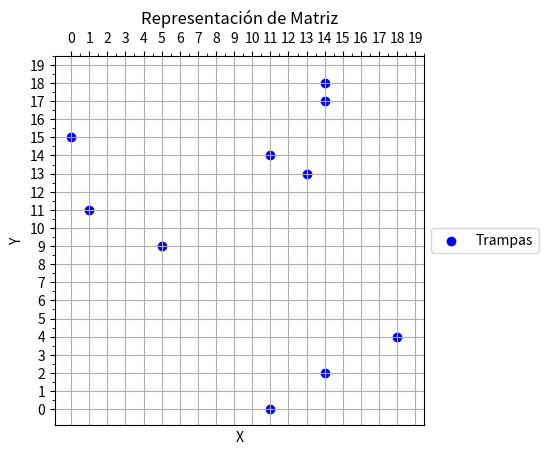

Generate this figure with matplotlib:
# Description: This file contains the code to generate the mesh of the RRAM.
import numpy as np
import matplotlib.pyplot as plt

from matplotlib.colors import LinearSegmentedColormap


def RepresentateState(matriz: np.ndarray, filename: str = "grafica.png") -> None:
    """
    Represent the state of a matrix as a colored plot.

    Parameters:
    - matriz (np.ndarray): The input matrix to be represented.
    - filename (str, optional): The name of the file to save the plot. Default is "grafica.png".

    Returns:
    None
    """
    nrows, ncols = matriz.shape

    x = np.arange(ncols)
    y = np.arange(nrows)

    fig, ax = plt.subplots()

    # Indico qué valores van en las subdivisiones
    colors = [
        (1, 1, 1),  # Color para el valor 0 que representa que No hay trampa
        (0.478, 0.627, 0.870),  # Color para el valor 1 que representa que hay trampa
    ]

    cmap_name = "my_list"
    cmap = LinearSegmentedColormap.from_list(cmap_name, colors, N=2)

    # Graficar la matriz
    ax.pcolormesh(
        x,
        y,
        matriz,
        shading="nearest",
        vmin=matriz.min(),
        vmax=matriz.max(),
        cmap=cmap,
    )

    # Configurar las marcas de los ejes
    major_ticks = np.arange(0, nrows, 1)
    minor_ticks = np.arange(0, nrows, 0.5)
    ax.set_xticks(major_ticks)
    ax.set_xticks(minor_ticks, minor=True)
    ax.set_yticks(major_ticks)
    ax.set_yticks(minor_ticks, minor=True)

    # Establecer relación de aspecto cuadrada
    ax.set_aspect("equal")

    # Invertir el eje y para que el punto (0, 0) esté en la esquina superior izquierda
    ax.invert_yaxis()

    # Coloco las etiquetas del eje x en la parte superior
    ax.xaxis.tick_top()

    # Guardar la imagen
    # plt.savefig(filename)

    return None


def RepresentateStateOpt(matriz: np.ndarray, filename: str = "grafica.png") -> None:
    """
    Represent the state of a matrix as a colored plot.

    Parameters:
    - matriz (np.ndarray): The input matrix to be represented.
    - filename (str, optional): The name of the file to save the plot. Default is "grafica.png".

    Returns:
    None
    """
    # Crear una figura y un eje con plt.subplots()
    fig, ax = plt.subplots()

    # Crear un mapa de colores personalizado
    colors = [
        (1, 1, 1),                  # Color para el valor 0 que representa que No hay trampa
        (0.478, 0.627, 0.870),      # Color para el valor 1 que representa que hay trampa (azul)
    ]
    if np.all(matriz == 1):
        colors = list(reversed(colors))

    cmap_name = "my_list"
    cmap = LinearSegmentedColormap.from_list(cmap_name, colors, N=2)

    # Usar imshow en lugar de pcolormesh para una representación más eficiente
    ax.imshow(matriz, cmap=cmap, origin='upper')

    # Establecer la relación de aspecto para que las celdas sean cuadradas
    ax.set_aspect('equal')

    # Colocar las etiquetas del eje x en la parte superior
    # ax.xaxis.tick_top()

    plt.title("Iteracion {}".format(filename.split("_")[1].split(".")[0]))

    # Guardar la imagen
    # plt.savefig(filename)


def RepresentatePoints(matriz: np.ndarray, filename: str = "grafica.png") -> None:

    # Inicializamos listas para las coordenadas de los puntos
    x = []
    y = []

    # Recorremos la matriz y agregamos las coordenadas donde hay un 1
    for i in range(len(matriz)):
        for j in range(len(matriz[i])):
            if matriz[i][j] == 1:
                x.append(j)
                y.append(len(matriz) - i - 1)  # Invertimos el eje y para que se vea de forma intuitiva

    # Crear el gráfico
    fig, ax = plt.subplots()

    plt.scatter(x, y, c='blue', marker='o')  # 'c' define el color y 'marker' define la forma de los puntos
    plt.title('Representación de Matriz')
    plt.xlabel('X')
    plt.ylabel('Y')
    plt.grid(True)  # Opcional: para mostrar la cuadrícula

    # Establecer la relación de aspecto para que las celdas sean cuadradas
    ax.set_aspect('equal')

    # Colocar las etiquetas del eje x en la parte superior
    ax.xaxis.tick_top()
    nrows, _ = matriz.shape

    # Configurar las marcas de los ejes
    major_ticks = np.arange(0, nrows, 1)
    minor_ticks = np.arange(0, nrows, 0.5)
    ax.set_xticks(major_ticks)
    ax.set_xticks(minor_ticks, minor=True)
    ax.set_yticks(major_ticks)
    ax.set_yticks(minor_ticks, minor=True)

    # Invertir el eje y para que el punto (0, 0) esté en la esquina superior izquierda
    # ax.invert_yaxis()

    # Añado una leyenda fuera del gráfico
    plt.legend(['Trampas'], loc='center left', bbox_to_anchor=(1, 0.5))

    return None


if __name__ == "__main__":
    Longitud_Dispositivo = 10
    Atom_size = 0.5

    Eje_x, Eje_y = round(Longitud_Dispositivo / Atom_size), round(
        Longitud_Dispositivo / Atom_size
    )
    num_trampas = 10

    # Crear una matriz de ceros de tamaño Eje_x x Eje_y
    InitialState = np.zeros((Eje_x, Eje_y), dtype=int)
    # Generar 5 posiciones aleatorias para los unos
    posiciones_unos = np.random.choice(Eje_x * Eje_y, num_trampas, replace=False)

    # Asignar el valor 1 a las posiciones seleccionadas
    for pos in posiciones_unos:
        fila, columna = divmod(pos, Eje_x)
        InitialState[fila, columna] = 1

    RepresentatePoints(InitialState, 'grafica0.png')
